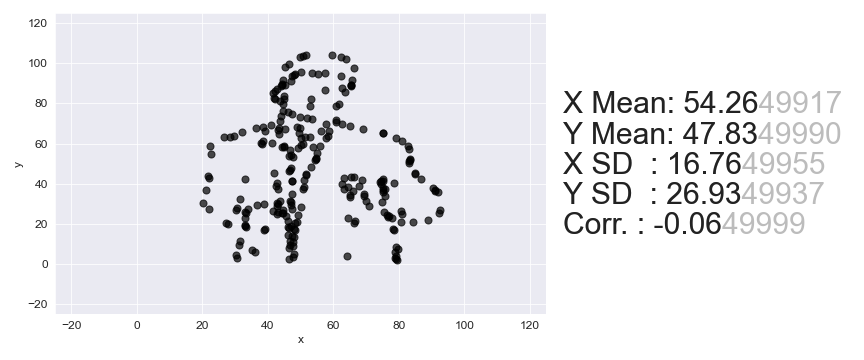

Values plotted in this chart, from the file beside it:
, x, y
0, 51.74, 104.3
1, 50.76, 103.6
2, 59.49, 104
3, 49.78, 102.9
4, 62.39, 102.9
5, 64, 102
6, 46.51, 99.68
7, 45.19, 98.07
8, 66.21, 97.8
9, 50.01, 95.5
10, 53.57, 95.36
11, 48.39, 94.81
12, 57.44, 95.23
13, 55.17, 94.81
14, 48.05, 94.17
15, 47.4, 93.52
16, 62.27, 93.59
17, 44.47, 91.84
18, 47.05, 91.34
19, 65.8, 91.59
20, 44.44, 89.67
21, 45.08, 89.39
22, 44.43, 89.05
23, 44.11, 88.73
24, 65.45, 89.4
25, 65.45, 89.09
26, 65.44, 88.78
27, 42.79, 87.12
28, 62.52, 87.72
29, 42.13, 86.16
30, 57.33, 86.55
31, 41.47, 85.2
32, 63.46, 85.6
33, 45.01, 83.81
34, 41.77, 82.73
35, 42.08, 82.13
36, 44.99, 81.95
37, 53.07, 82.02
38, 43.68, 80.97
39, 44.64, 79.77
40, 61.77, 79.63
41, 52.71, 78.6
42, 60.79, 78.66
43, 44.6, 76.36
44, 46.2, 75.51
45, 47.48, 74.64
46, 43.91, 73.54
47, 49.73, 73.19
48, 51.99, 72.68
49, 53.6, 72.44
50, 43.56, 71.36
51, 60.7, 71.53
52, 60.69, 70.91
53, 40.95, 69.38
54, 57.77, 69.85
55, 62.62, 69.76
56, 38.35, 68.02
57, 36.4, 67.62
58, 49.02, 68.21
59, 43.52, 67.64
... 190 more rows
